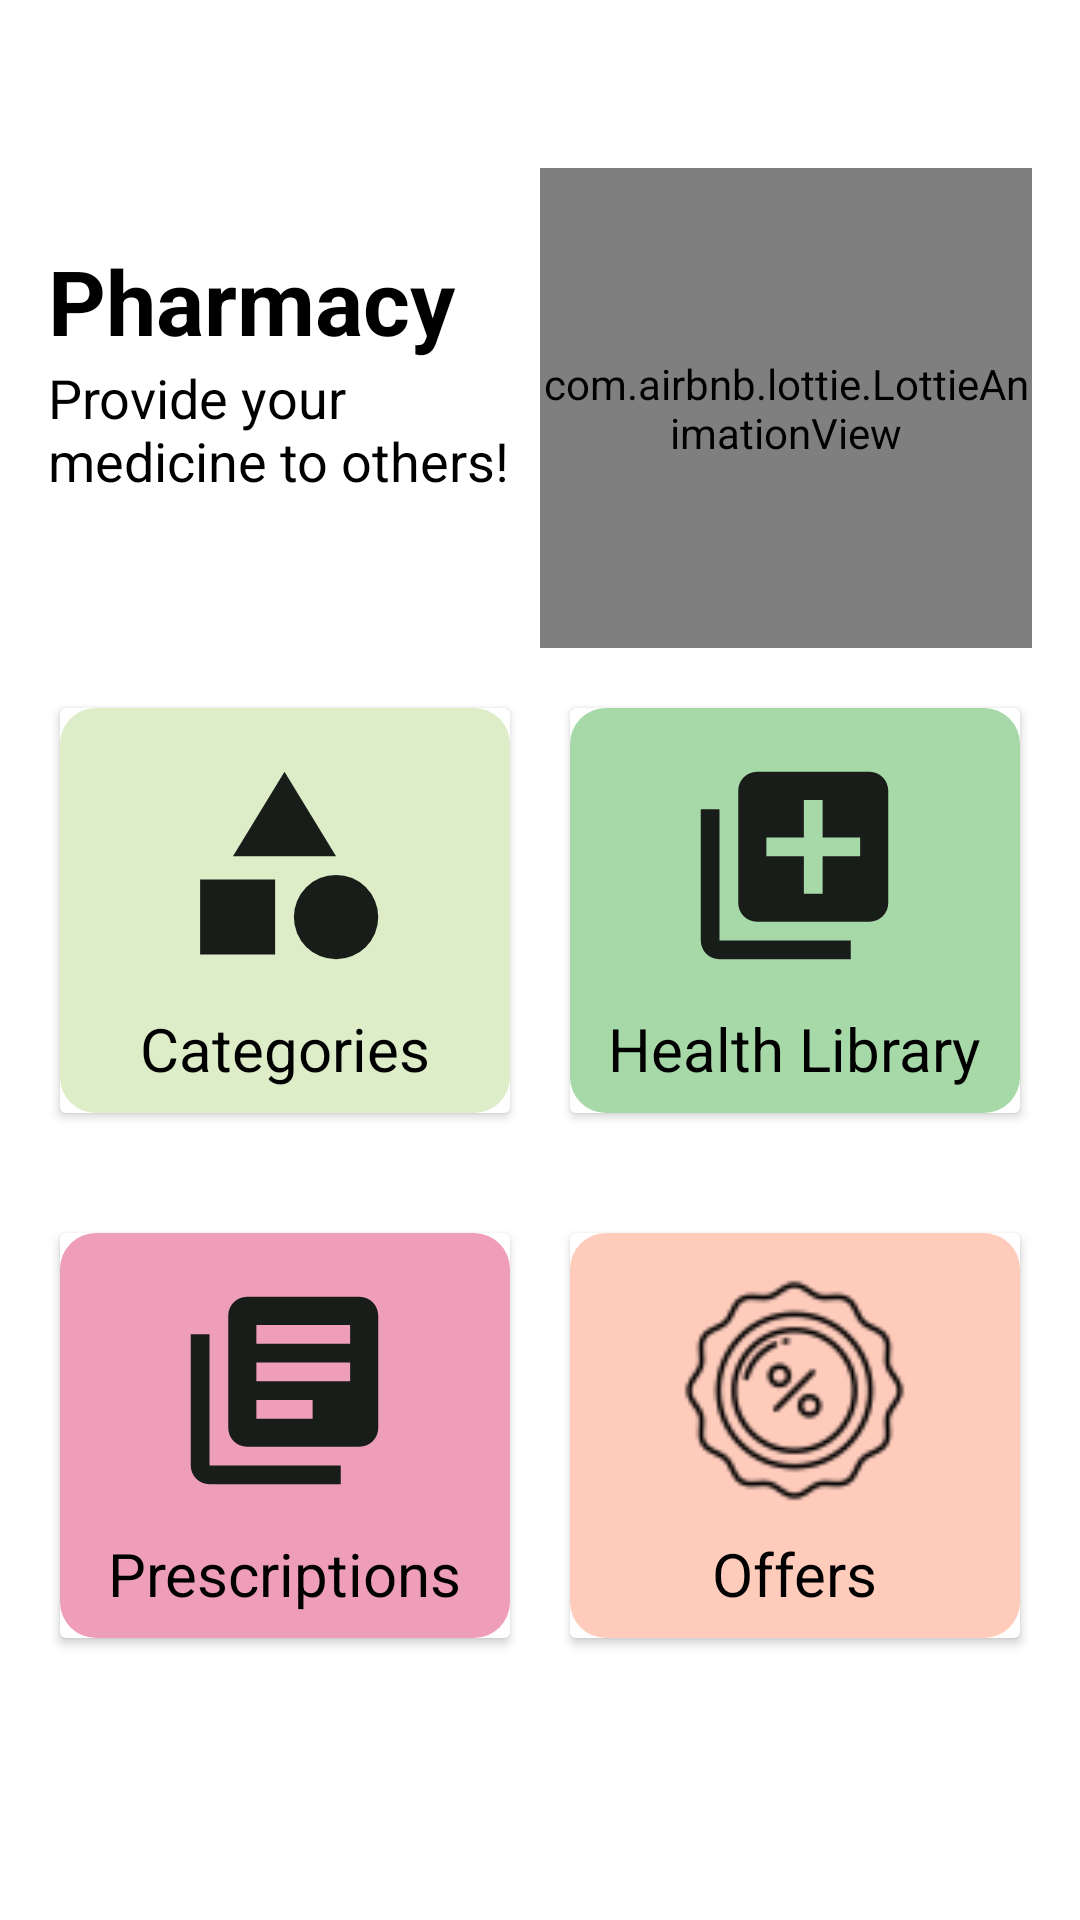

Layout XML and referenced resources for this Android screen:
<!-- AndroidManifest.xml: application theme Theme.Pharmeds -->
<!-- res/layout/fragment_home_admin.xml -->
<?xml version="1.0" encoding="utf-8"?>
<ScrollView xmlns:android="http://schemas.android.com/apk/res/android"
    xmlns:tools="http://schemas.android.com/tools"
    xmlns:app="http://schemas.android.com/apk/res-auto"
    android:layout_width="match_parent"
    android:layout_height="match_parent"
    tools:context=".HomeAdminFragment">

    <androidx.constraintlayout.widget.ConstraintLayout
        android:layout_width="match_parent"
        android:layout_height="match_parent"
        android:background="#FFFFFF">
        <androidx.appcompat.widget.Toolbar
            android:id="@+id/toolbar"
            android:layout_width="0dp"
            android:layout_height="wrap_content"
            android:background="#00008577"
            android:minHeight="?attr/actionBarSize"
            android:theme="?attr/actionBarTheme"
            app:layout_constraintEnd_toEndOf="parent"
            app:layout_constraintStart_toStartOf="parent"
            app:layout_constraintTop_toTopOf="parent"
            app:navigationIcon="@drawable/ic_baseline_info_24" />
        <TextView
            android:id="@+id/textView"
            android:layout_width="0dp"
            android:layout_height="wrap_content"
            android:layout_marginStart="16dp"
            android:layout_marginLeft="16dp"
            android:layout_marginTop="24dp"
            android:text="Pharmacy"
            android:textColor="@color/black"
            android:textStyle="bold"
            android:textSize="30sp"
            app:layout_constraintEnd_toStartOf="@+id/imageView"
            app:layout_constraintStart_toStartOf="parent"
            app:layout_constraintTop_toBottomOf="@+id/toolbar" />
        <TextView
            android:id="@+id/textView2"
            android:layout_width="0dp"
            android:layout_height="wrap_content"
            android:layout_marginStart="16dp"
            android:layout_marginLeft="16dp"
            android:text="Provide your medicine to others!"
            android:textColor="@color/black"
            android:textSize="18sp"
            app:layout_constraintEnd_toStartOf="@+id/imageView"
            app:layout_constraintStart_toStartOf="parent"
            app:layout_constraintTop_toBottomOf="@+id/textView" />
        <com.airbnb.lottie.LottieAnimationView
            android:id="@+id/imageView"
            android:layout_width="0dp"
            android:layout_height="160dp"
            android:layout_marginEnd="16dp"
            android:layout_marginRight="16dp"
            app:lottie_rawRes="@raw/plus"
            app:lottie_autoPlay="true"
            app:lottie_loop="true"
            app:layout_constraintEnd_toEndOf="parent"
            app:layout_constraintStart_toEndOf="@+id/textView"
            app:layout_constraintTop_toBottomOf="@+id/toolbar"
            />
        <LinearLayout
            android:id="@+id/linearLayout"
            android:layout_width="0dp"
            android:layout_height="175dp"
            android:orientation="horizontal"
            android:padding="10dp"
            app:layout_constraintEnd_toEndOf="parent"
            app:layout_constraintHorizontal_bias="0.0"
            app:layout_constraintStart_toStartOf="parent"
            app:layout_constraintTop_toBottomOf="@+id/imageView">
            <androidx.cardview.widget.CardView
                android:layout_width="0dp"
                android:layout_height="match_parent"
                android:layout_margin="10dp"
                android:layout_weight="1">
                <RelativeLayout
                    android:id="@+id/categories"
                    android:layout_width="match_parent"
                    android:layout_height="match_parent"
                    android:background="@drawable/card3"
                    >
                    <TextView
                        android:id="@+id/textView3"
                        android:layout_width="wrap_content"
                        android:layout_height="wrap_content"
                        android:layout_below="@id/categoriesimage"
                        android:layout_centerHorizontal="true"
                        android:layout_marginTop="10dp"
                        android:text="Categories"
                        android:textColor="@color/black"
                        android:textSize="20sp"
                        />
                    <ImageView
                        android:id="@+id/categoriesimage"
                        android:layout_width="75dp"
                        android:layout_height="75dp"
                        android:layout_centerHorizontal="true"
                        android:layout_marginTop="15dp"
                        app:srcCompat="@drawable/ic_baseline_category_24" />
                </RelativeLayout>
            </androidx.cardview.widget.CardView>
            <androidx.cardview.widget.CardView
                android:layout_width="0dp"
                android:layout_height="match_parent"
                android:layout_margin="10dp"
                android:layout_weight="1">
                <RelativeLayout
                    android:id="@+id/Healthlibrary"
                    android:layout_width="match_parent"
                    android:layout_height="match_parent"
                    android:background="@drawable/card6"
                    >

                    <TextView
                        android:id="@+id/healthlibrarytext"
                        android:layout_width="wrap_content"
                        android:layout_height="wrap_content"
                        android:layout_below="@id/HealthLibraryimage"
                        android:layout_centerHorizontal="true"
                        android:layout_marginTop="10dp"
                        android:text="Health Library"
                        android:textColor="@color/black"
                        android:textSize="20sp" />

                    <ImageView
                        android:id="@+id/HealthLibraryimage"
                        android:layout_width="75dp"
                        android:layout_height="75dp"
                        android:layout_centerHorizontal="true"
                        android:layout_marginTop="15dp"
                        app:srcCompat="@drawable/ic_baseline_library_add_24" />
                </RelativeLayout>
            </androidx.cardview.widget.CardView>
        </LinearLayout>
        <LinearLayout
            android:id="@+id/linearLayout2"
            android:layout_width="0dp"
            android:layout_height="175dp"
            android:orientation="horizontal"
            android:padding="10dp"
            app:layout_constraintEnd_toEndOf="parent"
            app:layout_constraintHorizontal_bias="0.0"
            app:layout_constraintStart_toStartOf="parent"
            app:layout_constraintTop_toBottomOf="@+id/linearLayout">
            <androidx.cardview.widget.CardView
                android:layout_width="0dp"
                android:layout_height="match_parent"
                android:layout_margin="10dp"
                android:layout_weight="1">
                <RelativeLayout
                    android:id="@+id/Prescriptions"
                    android:layout_width="match_parent"
                    android:layout_height="match_parent"
                    android:background="@drawable/card5">

                    <TextView
                        android:id="@+id/textView6"
                        android:layout_width="wrap_content"
                        android:layout_height="wrap_content"
                        android:layout_below="@id/Prescriptionimage"
                        android:layout_centerHorizontal="true"
                        android:layout_marginTop="10dp"
                        android:text="Prescriptions"
                        android:textColor="@color/black"
                        android:textSize="20sp" />
                    <ImageView
                        android:id="@+id/Prescriptionimage"
                        android:layout_width="75dp"
                        android:layout_height="75dp"
                        android:layout_centerHorizontal="true"
                        android:layout_marginTop="15dp"
                        app:srcCompat="@drawable/ic_baseline_library_books_24" />
                </RelativeLayout>
            </androidx.cardview.widget.CardView>
            <androidx.cardview.widget.CardView
                android:layout_width="0dp"
                android:layout_height="match_parent"
                android:layout_margin="10dp"
                android:layout_weight="1"
               >
                <RelativeLayout
                    android:id="@+id/offers"
                    android:layout_width="match_parent"
                    android:layout_height="match_parent"
                    android:background="@drawable/card4"
                    >

                    <TextView
                        android:id="@+id/offertext"
                        android:layout_width="wrap_content"
                        android:layout_height="wrap_content"
                        android:layout_below="@id/offerimage"
                        android:layout_centerHorizontal="true"
                        android:layout_marginTop="10dp"
                        android:text="Offers"
                        android:textColor="@color/black"
                        android:textSize="20sp" />

                    <ImageView
                        android:id="@+id/offerimage"
                        android:layout_width="75dp"
                        android:layout_height="75dp"
                        android:layout_centerHorizontal="true"
                        android:layout_marginTop="15dp"
                        app:srcCompat="@drawable/iconoffer" />
                </RelativeLayout>
            </androidx.cardview.widget.CardView>
        </LinearLayout>

    </androidx.constraintlayout.widget.ConstraintLayout>

</ScrollView>
<!-- resources referenced by this layout -->
<resources>
  <color name="black">#FF000000</color>
  <!-- drawable card3 (drawable) -->
  <?xml version="1.0" encoding="utf-8"?>
  <shape xmlns:android="http://schemas.android.com/apk/res/android"
      android:shape="rectangle">
      <corners
          android:bottomRightRadius="12dp"
          android:bottomLeftRadius="12dp"
          android:topLeftRadius="12dp"
          android:topRightRadius="12dp"/>
      <solid
          android:color="@color/card3"/>
  
  
  </shape>
  <!-- drawable card4 (drawable) -->
  <?xml version="1.0" encoding="utf-8"?>
  <shape xmlns:android="http://schemas.android.com/apk/res/android"
      android:shape="rectangle">
      <corners
          android:bottomRightRadius="12dp"
          android:bottomLeftRadius="12dp"
          android:topLeftRadius="12dp"
          android:topRightRadius="12dp"/>
      <solid
          android:color="@color/card4"/>
  
  
  </shape>
  <!-- drawable card5 (drawable-v24) -->
  <?xml version="1.0" encoding="utf-8"?>
  <shape xmlns:android="http://schemas.android.com/apk/res/android"
      android:shape="rectangle">
      <corners
          android:bottomRightRadius="12dp"
          android:bottomLeftRadius="12dp"
          android:topLeftRadius="12dp"
          android:topRightRadius="12dp"/>
      <solid
          android:color="@color/card5"/>
  
  
  </shape>
  <!-- drawable card6 (drawable-v24) -->
  <?xml version="1.0" encoding="utf-8"?>
  <shape xmlns:android="http://schemas.android.com/apk/res/android"
      android:shape="rectangle">
      <corners
          android:bottomRightRadius="12dp"
          android:bottomLeftRadius="12dp"
          android:topLeftRadius="12dp"
          android:topRightRadius="12dp"/>
      <solid
          android:color="@color/card6"/>
  
  
  </shape>
  <!-- drawable ic_baseline_library_add_24 (drawable) -->
  <vector android:height="24dp" android:tint="#181D1A"
      android:viewportHeight="24" android:viewportWidth="24"
      android:width="24dp" xmlns:android="http://schemas.android.com/apk/res/android">
      <path android:fillColor="@android:color/white" android:pathData="M4,6L2,6v14c0,1.1 0.9,2 2,2h14v-2L4,20L4,6zM20,2L8,2c-1.1,0 -2,0.9 -2,2v12c0,1.1 0.9,2 2,2h12c1.1,0 2,-0.9 2,-2L22,4c0,-1.1 -0.9,-2 -2,-2zM19,11h-4v4h-2v-4L9,11L9,9h4L13,5h2v4h4v2z"/>
  </vector>
  <!-- drawable ic_baseline_library_books_24 (drawable) -->
  <vector android:autoMirrored="true" android:height="24dp"
      android:tint="#181D1A" android:viewportHeight="24"
      android:viewportWidth="24" android:width="24dp" xmlns:android="http://schemas.android.com/apk/res/android">
      <path android:fillColor="@android:color/white" android:pathData="M4,6L2,6v14c0,1.1 0.9,2 2,2h14v-2L4,20L4,6zM20,2L8,2c-1.1,0 -2,0.9 -2,2v12c0,1.1 0.9,2 2,2h12c1.1,0 2,-0.9 2,-2L22,4c0,-1.1 -0.9,-2 -2,-2zM19,11L9,11L9,9h10v2zM15,15L9,15v-2h6v2zM19,7L9,7L9,5h10v2z"/>
  </vector>
  <style name="Theme.Pharmeds" parent="Theme.MaterialComponents.DayNight.NoActionBar">
          
          <item name="colorPrimary">@color/teal_700</item>
          <item name="colorPrimaryDark">@color/white</item>
          <item name="colorPrimaryVariant">@color/teal_200</item>
          <item name="colorOnPrimary">@color/white</item>
          
          <item name="colorSecondary">@color/teal_200</item>
          <item name="colorSecondaryVariant">@color/teal_700</item>
          <item name="colorOnSecondary">@color/black</item>
  
      </style>
  <color name="card3">#dcedc8</color>
  <color name="card4">#ffccbc</color>
  <color name="card5">#EF9EB9</color>
  <color name="card6">#A6D8A8</color>
  <color name="teal_700">#FF018786</color>
  <color name="white">#FFFFFFFF</color>
  <color name="teal_200">#FF03DAC5</color>
</resources>
